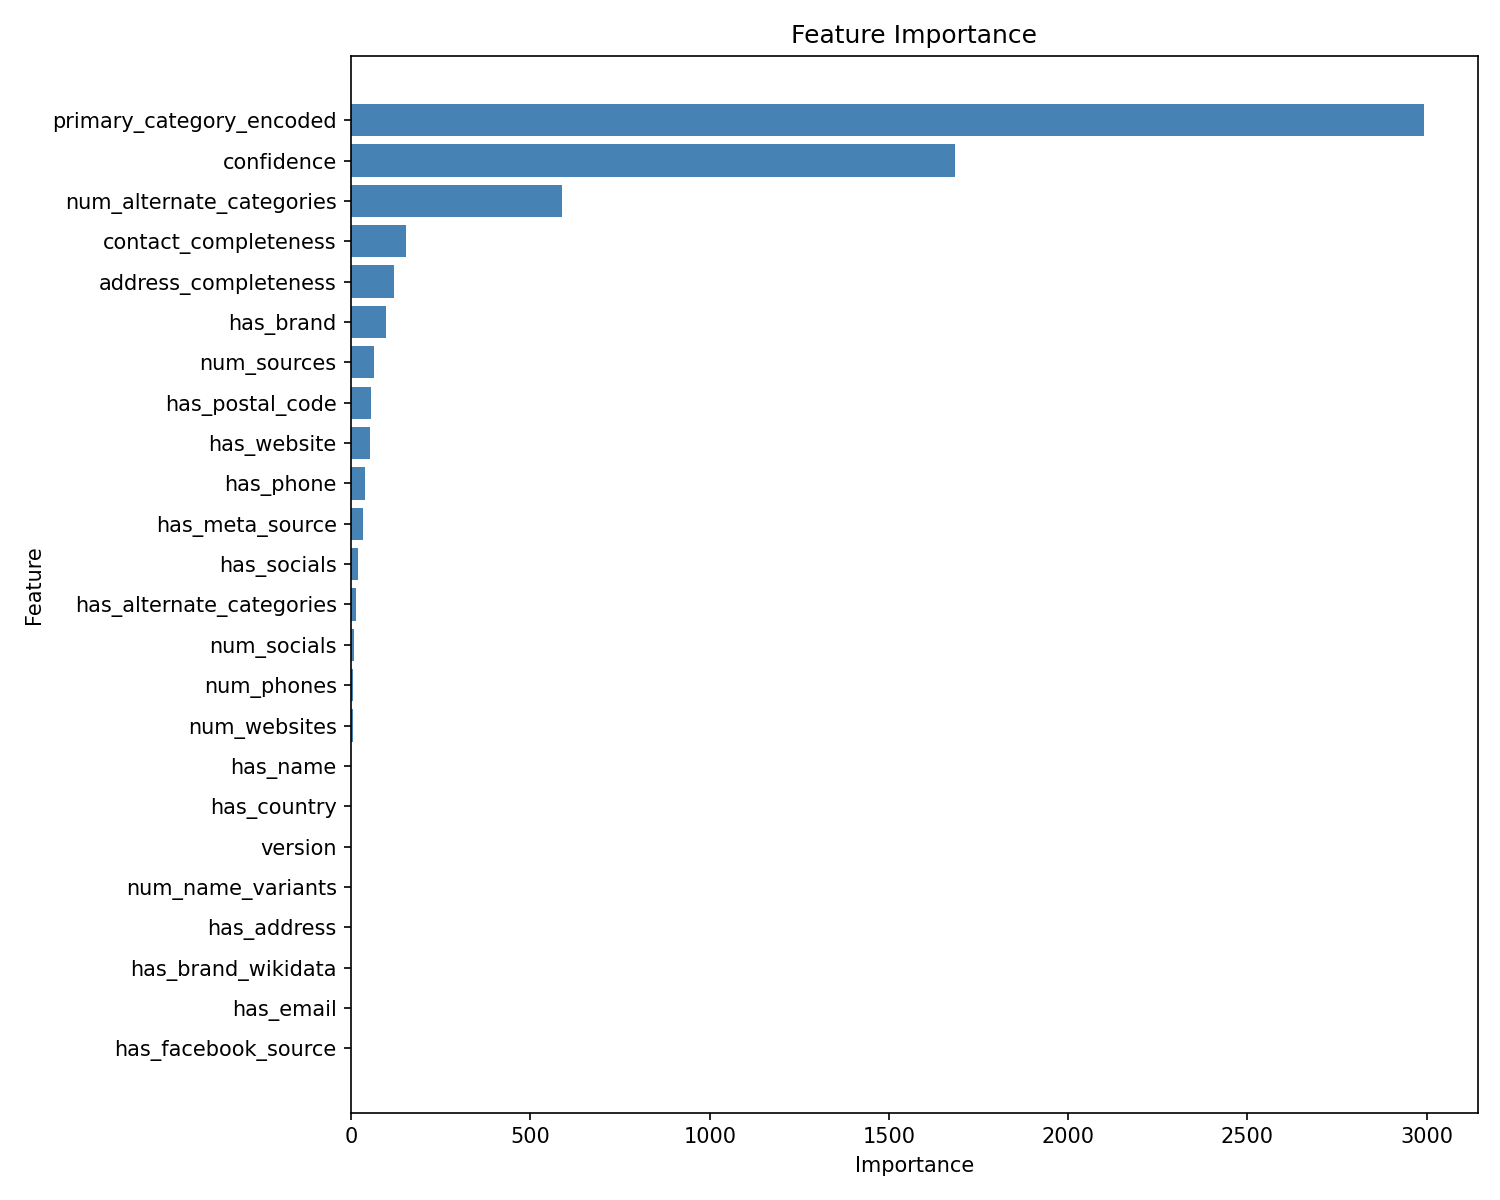

Source data for this figure (header and first rows):
feature, importance
has_facebook_source, 0
has_email, 0
has_brand_wikidata, 0
has_address, 0
num_name_variants, 0
version, 0
has_country, 0
has_name, 0
num_websites, 6
num_phones, 6
num_socials, 7
has_alternate_categories, 12
has_socials, 20
has_meta_source, 34
has_phone, 39
has_website, 53
has_postal_code, 54
num_sources, 63
has_brand, 97
address_completeness, 120
contact_completeness, 152
num_alternate_categories, 589
confidence, 1684
primary_category_encoded, 2992
